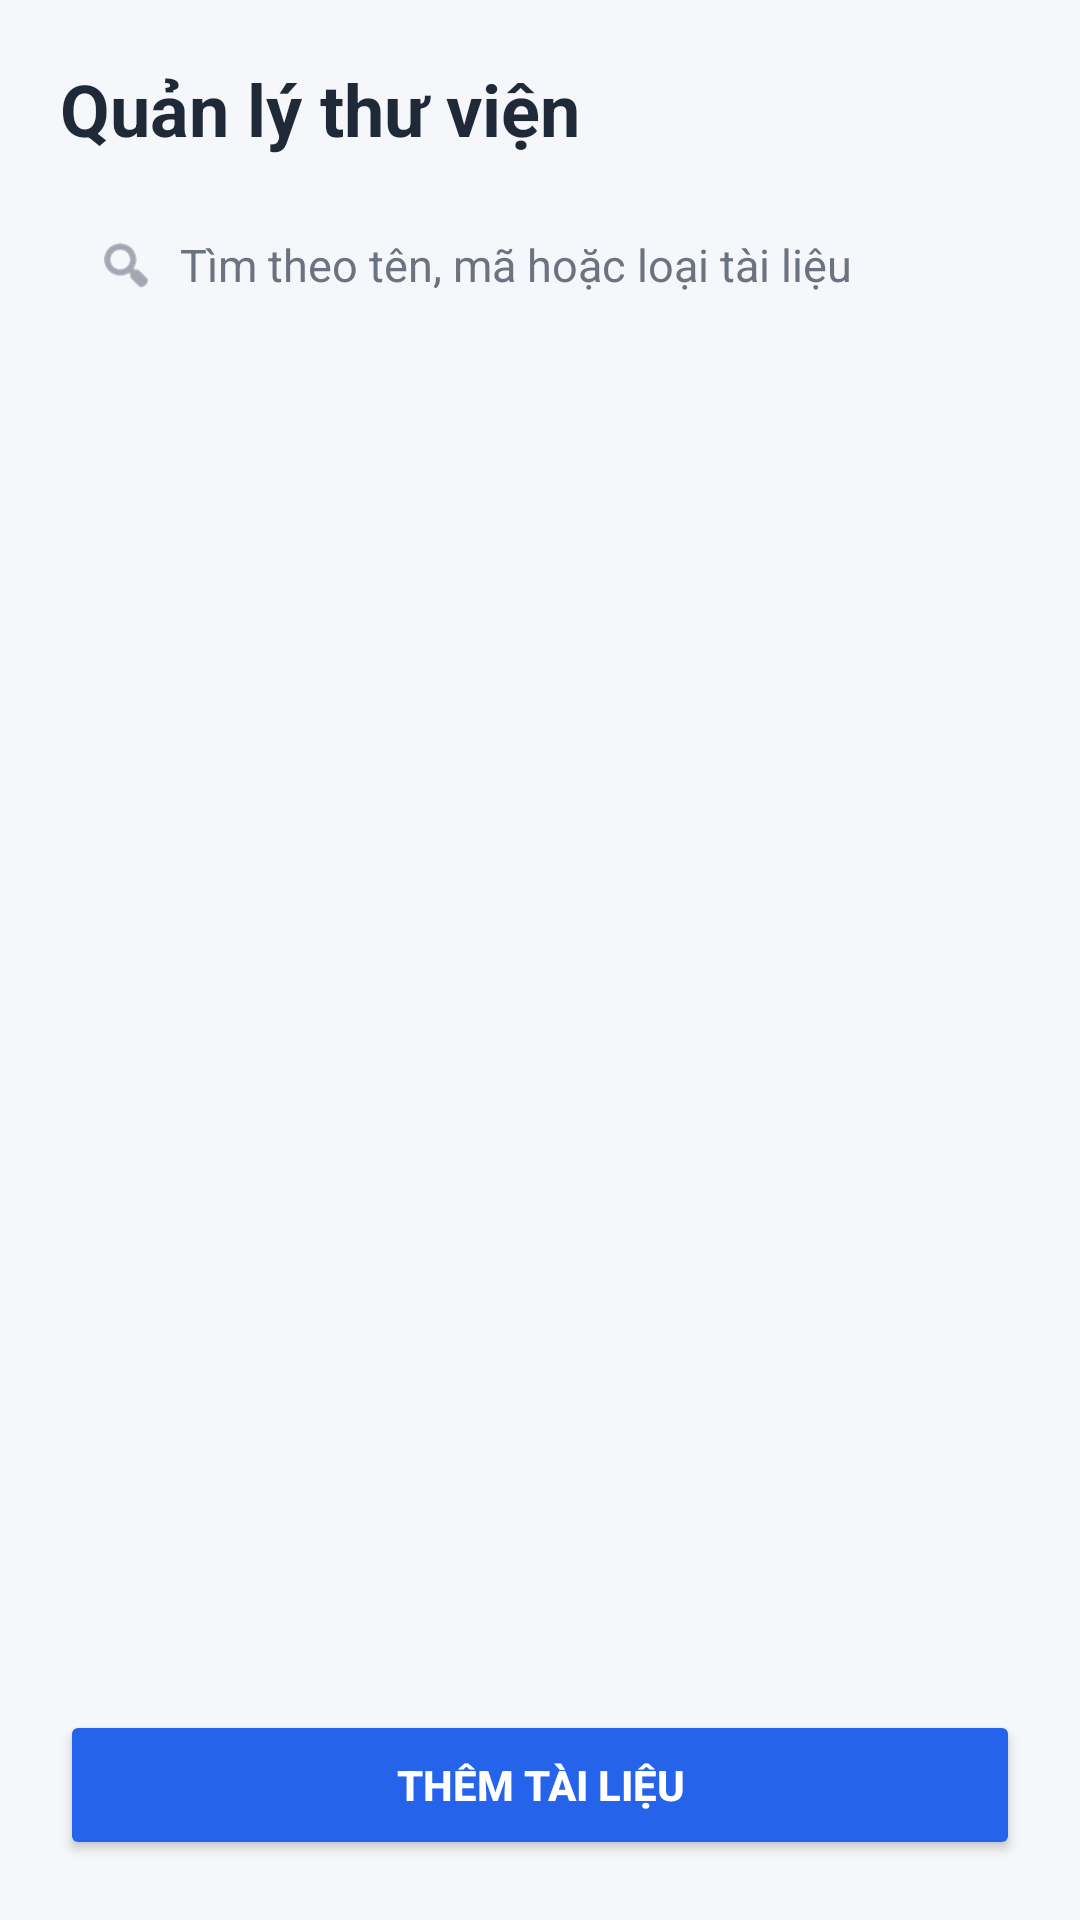

Android layout source for this screen:
<!-- AndroidManifest.xml: application theme Theme.MyApplicationKTGK -->
<!-- res/layout/activity_main.xml -->
<?xml version="1.0" encoding="utf-8"?>
<LinearLayout xmlns:android="http://schemas.android.com/apk/res/android"
    android:layout_width="match_parent"
    android:layout_height="match_parent"
    android:background="@color/screen_background"
    android:fitsSystemWindows="true"
    android:orientation="vertical"
    android:padding="20dp">

    <TextView
        android:layout_width="match_parent"
        android:layout_height="wrap_content"
        android:layout_marginBottom="12dp"
        android:text="@string/library_title"
        android:textColor="@color/text_primary"
        android:textSize="24sp"
        android:textStyle="bold" />

    <LinearLayout
        android:layout_width="match_parent"
        android:layout_height="48dp"
        android:layout_marginBottom="16dp"
        android:background="@drawable/bg_search"
        android:gravity="center_vertical"
        android:orientation="horizontal"
        android:paddingStart="12dp"
        android:paddingEnd="12dp">

        <ImageView
            android:layout_width="20dp"
            android:layout_height="20dp"
            android:layout_marginEnd="8dp"
            android:contentDescription="@string/search"
            android:src="@android:drawable/ic_menu_search"
            android:tint="@color/text_secondary" />

        <EditText
            android:id="@+id/edtSearch"
            android:layout_width="match_parent"
            android:layout_height="wrap_content"
            android:background="@null"
            android:hint="@string/search_hint"
            android:singleLine="true"
            android:textColor="@color/text_primary"
            android:textColorHint="@color/text_secondary"
            android:textSize="15sp" />
    </LinearLayout>

    <androidx.recyclerview.widget.RecyclerView
        android:id="@+id/rvDocument"
        android:layout_width="match_parent"
        android:layout_height="0dp"
        android:layout_weight="1" />

    <Button
        android:id="@+id/btnAdd"
        android:layout_width="match_parent"
        android:layout_height="50dp"
        android:layout_marginTop="16dp"
        android:backgroundTint="@color/primary"
        android:text="@string/add_document"
        android:textColor="@color/white"
        android:textStyle="bold" />

</LinearLayout>
<!-- resources referenced by this layout -->
<resources>
  <color name="primary">#2563EB</color>
  <color name="screen_background">#F6F7FB</color>
  <color name="text_primary">#1F2937</color>
  <color name="text_secondary">#6B7280</color>
  <color name="white">#FFFFFFFF</color>
  <string name="add_document">Thêm tài liệu</string>
  <string name="library_title">Quản lý thư viện</string>
  <string name="search">Tìm kiếm</string>
  <string name="search_hint">Tìm theo tên, mã hoặc loại tài liệu</string>
  <style name="Theme.MyApplicationKTGK" parent="Base.Theme.MyApplicationKTGK" />
  <style name="Base.Theme.MyApplicationKTGK" parent="Theme.Material3.DayNight.NoActionBar">
          
          
      </style>
</resources>
